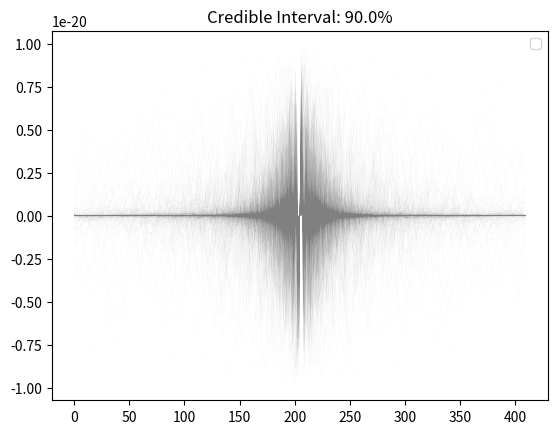

Write Python code to recreate this figure.
import numpy as np

from scipy.stats import uniform, loguniform


def generate_sine_gaussian_blip(f0=300, Q=9, amplitude=1e-21,
                                duration=0.1, sample_rate=4096):
    """
    Generate a sine-Gaussian waveform to model blip glitches

    Parameters:
    f0 (float): Central frequency in Hz (typical blip range: 20-1000 Hz)
    Q (float): Quality factor (∼9 for blip glitches)
    amplitude (float): Peak amplitude of the glitch
    duration (float): Total waveform duration in seconds
    sample_rate (int): Sampling frequency in Hz

    Returns:
    tuple: (time_array, waveform)
    """
    t = np.arange(-duration / 2, duration / 2, 1 / sample_rate)
    tau = Q / (np.pi * f0)  # Characteristic decay time
    envelope = amplitude * np.exp(-t ** 2 / (2 * tau ** 2))
    waveform = envelope * np.sin(2 * np.pi * f0 * t)
    return t, waveform


def sample_blip_params(num_samples=1000):
    """
    Sample parameters for blip glitches from specified distributions.

    Parameters:
    num_samples (int): Number of samples to generate.

    Returns:
    dict: Dictionary containing sampled parameters.
    """
    f0_samples = uniform.rvs(loc=20, scale=980, size=num_samples)
    Q_samples = loguniform.rvs(5, 15, size=num_samples)
    amplitude_samples = loguniform.rvs(1e-22, 1e-20, size=num_samples)

    return {
        "f0": f0_samples,
        "Q": Q_samples,
        "amplitude": amplitude_samples
    }



def generate_blip_waveforms(num_samples=1000, duration=0.1, sample_rate=4096):
    """
    Generate multiple blip waveforms based on sampled parameters.

    Parameters:
    num_samples (int): Number of waveforms to generate.
    duration (float): Duration of each waveform in seconds.
    sample_rate (int): Sampling frequency in Hz.

    Returns:
    list: List of tuples containing (time_array, waveform) for each sample.
    """
    params = sample_blip_params(num_samples)
    t = np.arange(-duration / 2, duration / 2, 1 / sample_rate)
    nt = len(t)
    waveforms = np.zeros((num_samples, nt))

    for i in range(num_samples):
        waveforms[i] = generate_sine_gaussian_blip(
            f0=params["f0"][i],
            Q=params["Q"][i],
            amplitude=params["amplitude"][i],
            duration=duration,
            sample_rate=sample_rate
        )[1]
    return waveforms


def plot_credible_intervals(data, ci=0.9):
    """
    Plot the credible intervals for the generated blip waveforms.

    Parameters:
    data (array): The data to plot.
    ci (float): Credible interval to plot.
    """
    import matplotlib.pyplot as plt

    lower_bound = np.percentile(data, (1 - ci) / 2 * 100, axis=0)
    upper_bound = np.percentile(data, (1 + ci) / 2 * 100, axis=0)
    x = np.arange(len(lower_bound))
    # plt.fill_between(x, lower_bound, upper_bound, alpha=0.5)
    for i in range(data.shape[0]):
        plt.plot(data[i], color="gray", alpha=0.1, lw=0.1)

    # plt.plot(data, label="Data")
    plt.title(f"Credible Interval: {ci*100}%")
    plt.legend()
    plt.show()



if __name__ == "__main__":
    # Example usage
    waveforms = generate_blip_waveforms(num_samples=1000)
    plot_credible_intervals(waveforms, ci=0.9)
